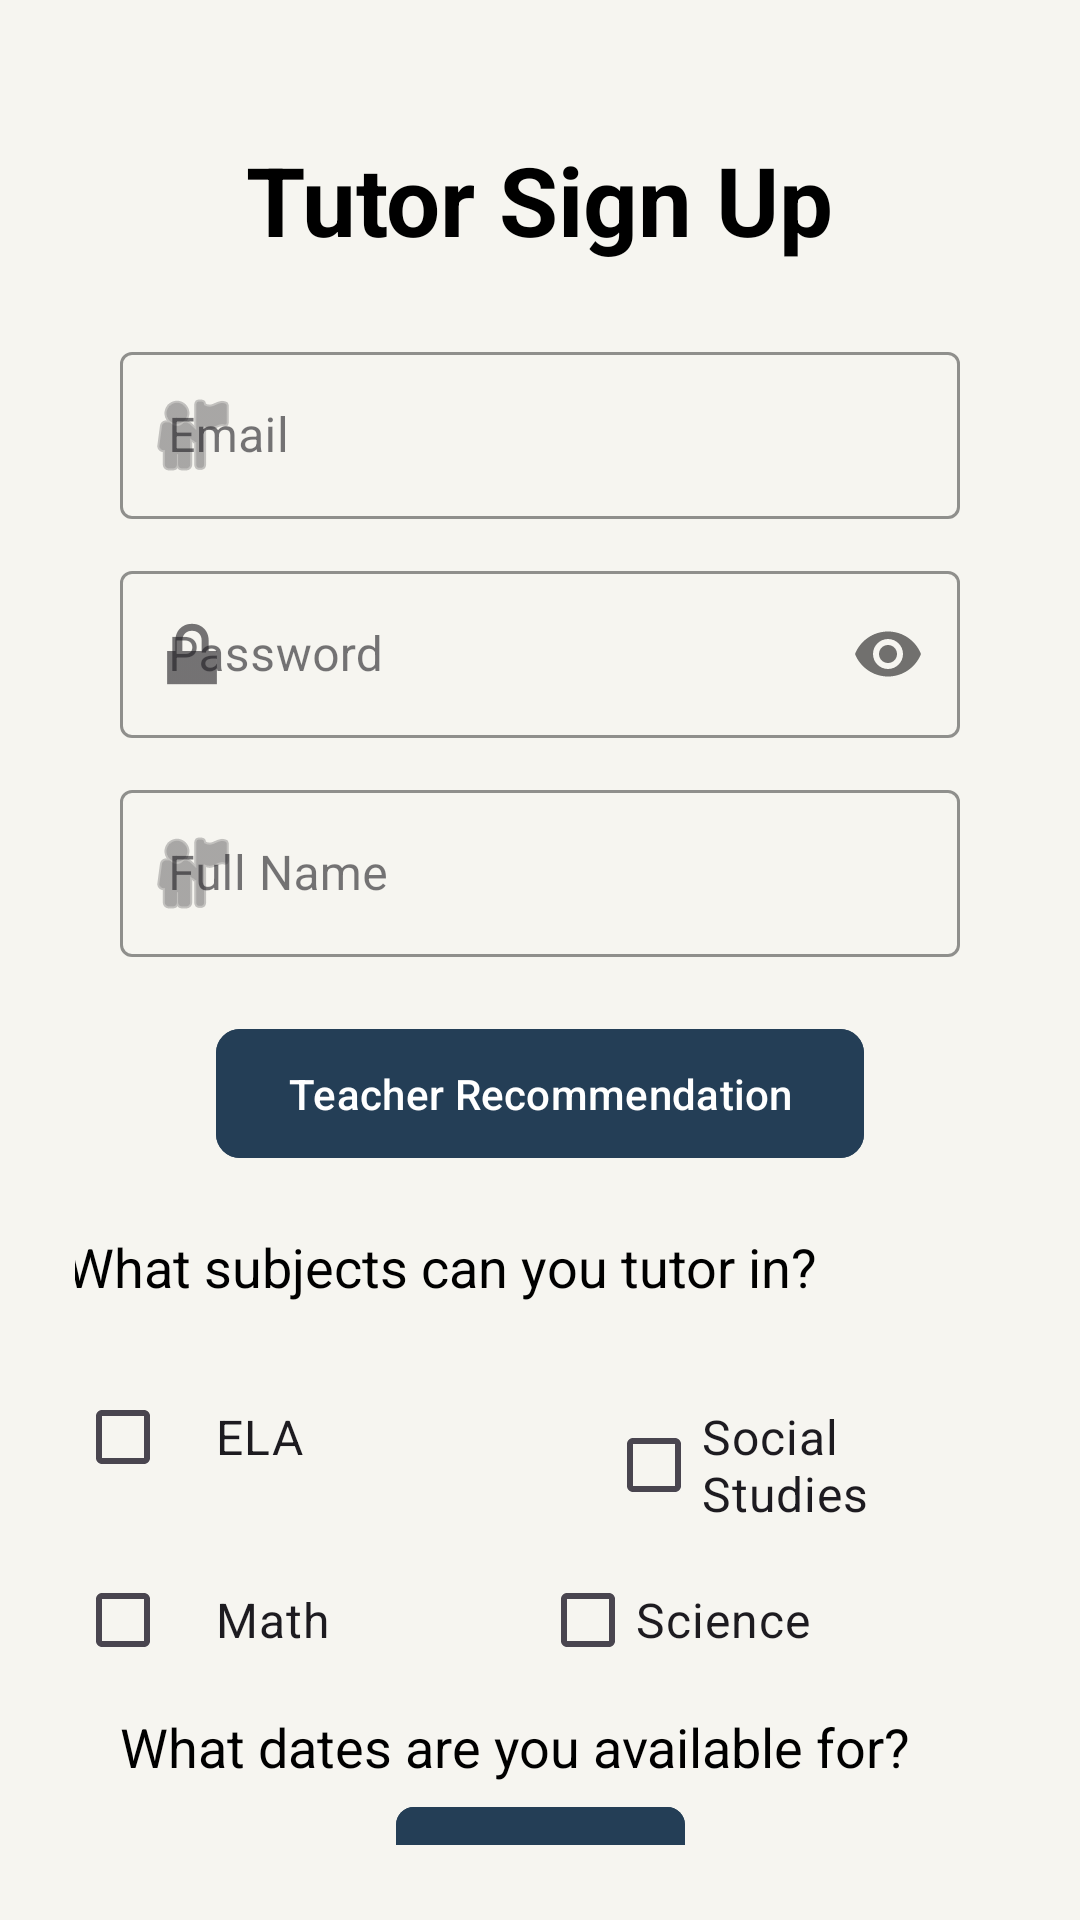

This screen was rendered from an Android layout file. Write that file and the resources it references.
<!-- AndroidManifest.xml: application theme Theme.Peer_Tutoring_App -->
<!-- res/layout/activity_tutor_sign_up.xml -->
<?xml version="1.0" encoding="utf-8"?>
<androidx.constraintlayout.widget.ConstraintLayout xmlns:android="http://schemas.android.com/apk/res/android"
    xmlns:app="http://schemas.android.com/apk/res-auto"
    xmlns:tools="http://schemas.android.com/tools"
    android:id="@+id/main"
    android:layout_width="match_parent"
    android:layout_height="match_parent"
    android:background="#F6F5F0"
    android:padding="25dp"
    tools:context=".Tutor_Sign_Up">

    <TextView
        android:paddingTop="20dp"
        android:id="@+id/tvTitle"
        android:layout_width="wrap_content"
        android:layout_height="wrap_content"
        android:text="Tutor Sign Up"
        android:textColor="#000000"
        android:textSize="32sp"
        android:textStyle="bold"
        app:layout_constraintEnd_toEndOf="parent"
        app:layout_constraintStart_toStartOf="parent"
        app:layout_constraintTop_toTopOf="parent" />


    <com.google.android.material.textfield.TextInputLayout
        android:id="@+id/tilEmail"
        style="@style/Widget.MaterialComponents.TextInputLayout.OutlinedBox"
        android:layout_width="match_parent"
        android:layout_height="wrap_content"
        android:layout_marginTop="24dp"
        app:boxStrokeColor="#2C3E50"
        android:paddingLeft="15dp"
        android:paddingRight="15dp"
        app:hintTextColor="#2C3E50"
        app:layout_constraintEnd_toEndOf="parent"
        app:layout_constraintStart_toStartOf="parent"
        app:layout_constraintTop_toBottomOf="@id/tvTitle"
        app:startIconDrawable="@android:drawable/ic_menu_myplaces">

        <com.google.android.material.textfield.TextInputEditText
            android:id="@+id/Tutor_SignUp_Email"

            android:layout_width="match_parent"
            android:layout_height="wrap_content"
            android:hint="Email"
            android:inputType="textEmailAddress" />
    </com.google.android.material.textfield.TextInputLayout>

    <com.google.android.material.textfield.TextInputLayout
        android:id="@+id/tilPassword"
        style="@style/Widget.MaterialComponents.TextInputLayout.OutlinedBox"
        android:layout_width="match_parent"
        android:layout_height="wrap_content"
        android:paddingLeft="15dp"
        android:paddingRight="15dp"
        android:layout_marginTop="12dp"
        app:boxStrokeColor="#2C3E50"
        app:hintTextColor="#2C3E50"
        app:layout_constraintEnd_toEndOf="parent"
        app:layout_constraintStart_toStartOf="parent"
        app:layout_constraintTop_toBottomOf="@id/tilEmail"
        app:passwordToggleEnabled="true"
        app:startIconDrawable="@android:drawable/ic_lock_lock">

        <com.google.android.material.textfield.TextInputEditText
            android:id="@+id/Tutor_SignUp_Password"
            android:layout_width="match_parent"
            android:layout_height="wrap_content"
            android:hint="Password"
            android:inputType="textPassword" />
    </com.google.android.material.textfield.TextInputLayout>

    <com.google.android.material.textfield.TextInputLayout
        android:id="@+id/tilName"
        style="@style/Widget.MaterialComponents.TextInputLayout.OutlinedBox"
        android:layout_width="match_parent"
        android:layout_height="wrap_content"
        android:paddingLeft="15dp"
        android:paddingRight="15dp"
        android:layout_marginTop="12dp"
        app:boxStrokeColor="#2C3E50"
        app:hintTextColor="#2C3E50"
        app:layout_constraintEnd_toEndOf="parent"
        app:layout_constraintStart_toStartOf="parent"
        app:layout_constraintTop_toBottomOf="@id/tilPassword"
        app:startIconDrawable="@android:drawable/ic_menu_myplaces">

        <com.google.android.material.textfield.TextInputEditText
            android:id="@+id/Tutor_SignUp_Name"
            android:layout_width="match_parent"
            android:layout_height="wrap_content"
            android:hint="Full Name"
            android:inputType="textPersonName" />
    </com.google.android.material.textfield.TextInputLayout>


    <com.google.android.material.button.MaterialButton
        android:id="@+id/btnRecommendation"
        android:layout_width="wrap_content"
        android:layout_height="wrap_content"
        android:layout_marginTop="20dp"
        android:backgroundTint="#243E56"
        android:paddingHorizontal="24dp"
        android:paddingVertical="12dp"
        android:text="Teacher Recommendation"
        android:textAllCaps="false"
        android:textColor="#FFFFFF"
        app:cornerRadius="8dp"
        app:layout_constraintEnd_toEndOf="parent"
        app:layout_constraintStart_toStartOf="parent"
        app:layout_constraintTop_toBottomOf="@id/tilName" />

    <TextView
        android:id="@+id/tvQuestionSubjects"
        android:layout_width="326dp"
        android:layout_height="28dp"
        android:layout_marginTop="20dp"
        android:text="What subjects can you tutor in?"
        android:textColor="#000000"
        android:textSize="18sp"
        app:layout_constraintEnd_toEndOf="parent"
        app:layout_constraintHorizontal_bias="0.216"
        app:layout_constraintStart_toStartOf="parent"
        app:layout_constraintTop_toBottomOf="@id/btnRecommendation" />

    <CheckBox
        android:id="@+id/Tutor_ELA_Selection"
        android:layout_width="177dp"
        android:layout_height="58dp"
        android:layout_marginTop="12dp"
        android:buttonTint="#7F97A9"
        android:paddingLeft="15dp"
        android:text="ELA"
        android:textSize="16sp"
        app:layout_constraintEnd_toStartOf="@+id/Tutor_Social_Studies_Selection"
        app:layout_constraintHorizontal_bias="0.5"
        app:layout_constraintStart_toStartOf="parent"
        app:layout_constraintTop_toBottomOf="@id/tvQuestionSubjects" />


    <CheckBox
        android:id="@+id/Tutor_Social_Studies_Selection"
        android:layout_width="0dp"
        android:layout_height="wrap_content"
        android:buttonTint="#7F97A9"
        android:text="Social Studies"
        android:textSize="16sp"
        app:layout_constraintBaseline_toBaselineOf="@+id/Tutor_ELA_Selection"
        app:layout_constraintEnd_toEndOf="parent"
        app:layout_constraintHorizontal_bias="0.5"
        app:layout_constraintStart_toEndOf="@+id/Tutor_ELA_Selection" />


    <CheckBox
        android:id="@+id/Tutor_Math_Selection"
        android:layout_width="0dp"
        android:paddingLeft="15dp"
        android:layout_height="wrap_content"
        android:layout_marginTop="8dp"
        android:buttonTint="#7F97A9"
        android:text="Math"
        android:textSize="16sp"
        app:layout_constraintEnd_toStartOf="@+id/Tutor_Science_Selection"
        app:layout_constraintHorizontal_bias="0.5"
        app:layout_constraintStart_toStartOf="parent"
        app:layout_constraintTop_toBottomOf="@id/Tutor_ELA_Selection" />


    <CheckBox
        android:id="@+id/Tutor_Science_Selection"
        android:layout_width="0dp"
        android:layout_height="wrap_content"
        android:buttonTint="#7F97A9"
        android:text="Science"
        android:textSize="16sp"
        app:layout_constraintBaseline_toBaselineOf="@+id/Tutor_Math_Selection"
        app:layout_constraintEnd_toEndOf="parent"
        app:layout_constraintHorizontal_bias="0.5"
        app:layout_constraintStart_toEndOf="@+id/Tutor_Math_Selection" />


    <TextView
        android:id="@+id/QuestionDates"
        android:layout_width="0dp"
        android:layout_height="wrap_content"
        android:layout_marginTop="180dp"
        android:paddingLeft="15dp"
        android:paddingRight="15dp"
        android:text="What dates are you available for?"
        android:textColor="#000000"
        android:textSize="18sp"
        app:layout_constraintEnd_toEndOf="parent"
        app:layout_constraintHorizontal_bias="1.0"
        app:layout_constraintStart_toStartOf="parent"
        app:layout_constraintTop_toBottomOf="@+id/btnRecommendation" />


    <com.google.android.material.button.MaterialButton
        android:id="@+id/Tutor_SignUP_Choose_Btn"
        android:layout_width="wrap_content"
        android:layout_height="wrap_content"
        android:layout_marginTop="4dp"
        android:backgroundTint="#243E56"
        android:text="Choose"
        android:textAllCaps="false"
        android:textColor="#FFFFFF"
        app:cornerRadius="6dp"
        app:layout_constraintEnd_toEndOf="parent"
        app:layout_constraintStart_toStartOf="parent"
        app:layout_constraintTop_toBottomOf="@id/QuestionDates" />

    <com.google.android.material.button.MaterialButton
        android:id="@+id/Tutor_SignUP_Login_Btn"
        android:layout_width="285dp"
        android:layout_height="51dp"
        android:layout_marginTop="32dp"
        android:layout_marginBottom="16dp"
        android:backgroundTint="#243E56"
        android:paddingLeft="15dp"
        android:paddingRight="15dp"
        android:text="Login"
        android:textAllCaps="false"
        android:textSize="18sp"
        app:cornerRadius="8dp"
        app:layout_constraintBottom_toBottomOf="parent"
        app:layout_constraintEnd_toEndOf="parent"
        app:layout_constraintStart_toStartOf="parent"
        app:layout_constraintTop_toBottomOf="@id/Tutor_SignUP_Choose_Btn"
        app:layout_constraintVertical_bias="0.78" />


</androidx.constraintlayout.widget.ConstraintLayout>
<!-- resources referenced by this layout -->
<resources>
  <style name="Theme.Peer_Tutoring_App" parent="Base.Theme.Peer_Tutoring_App" />
  <style name="Base.Theme.Peer_Tutoring_App" parent="Theme.Material3.DayNight.NoActionBar">
          
          
      </style>
</resources>
